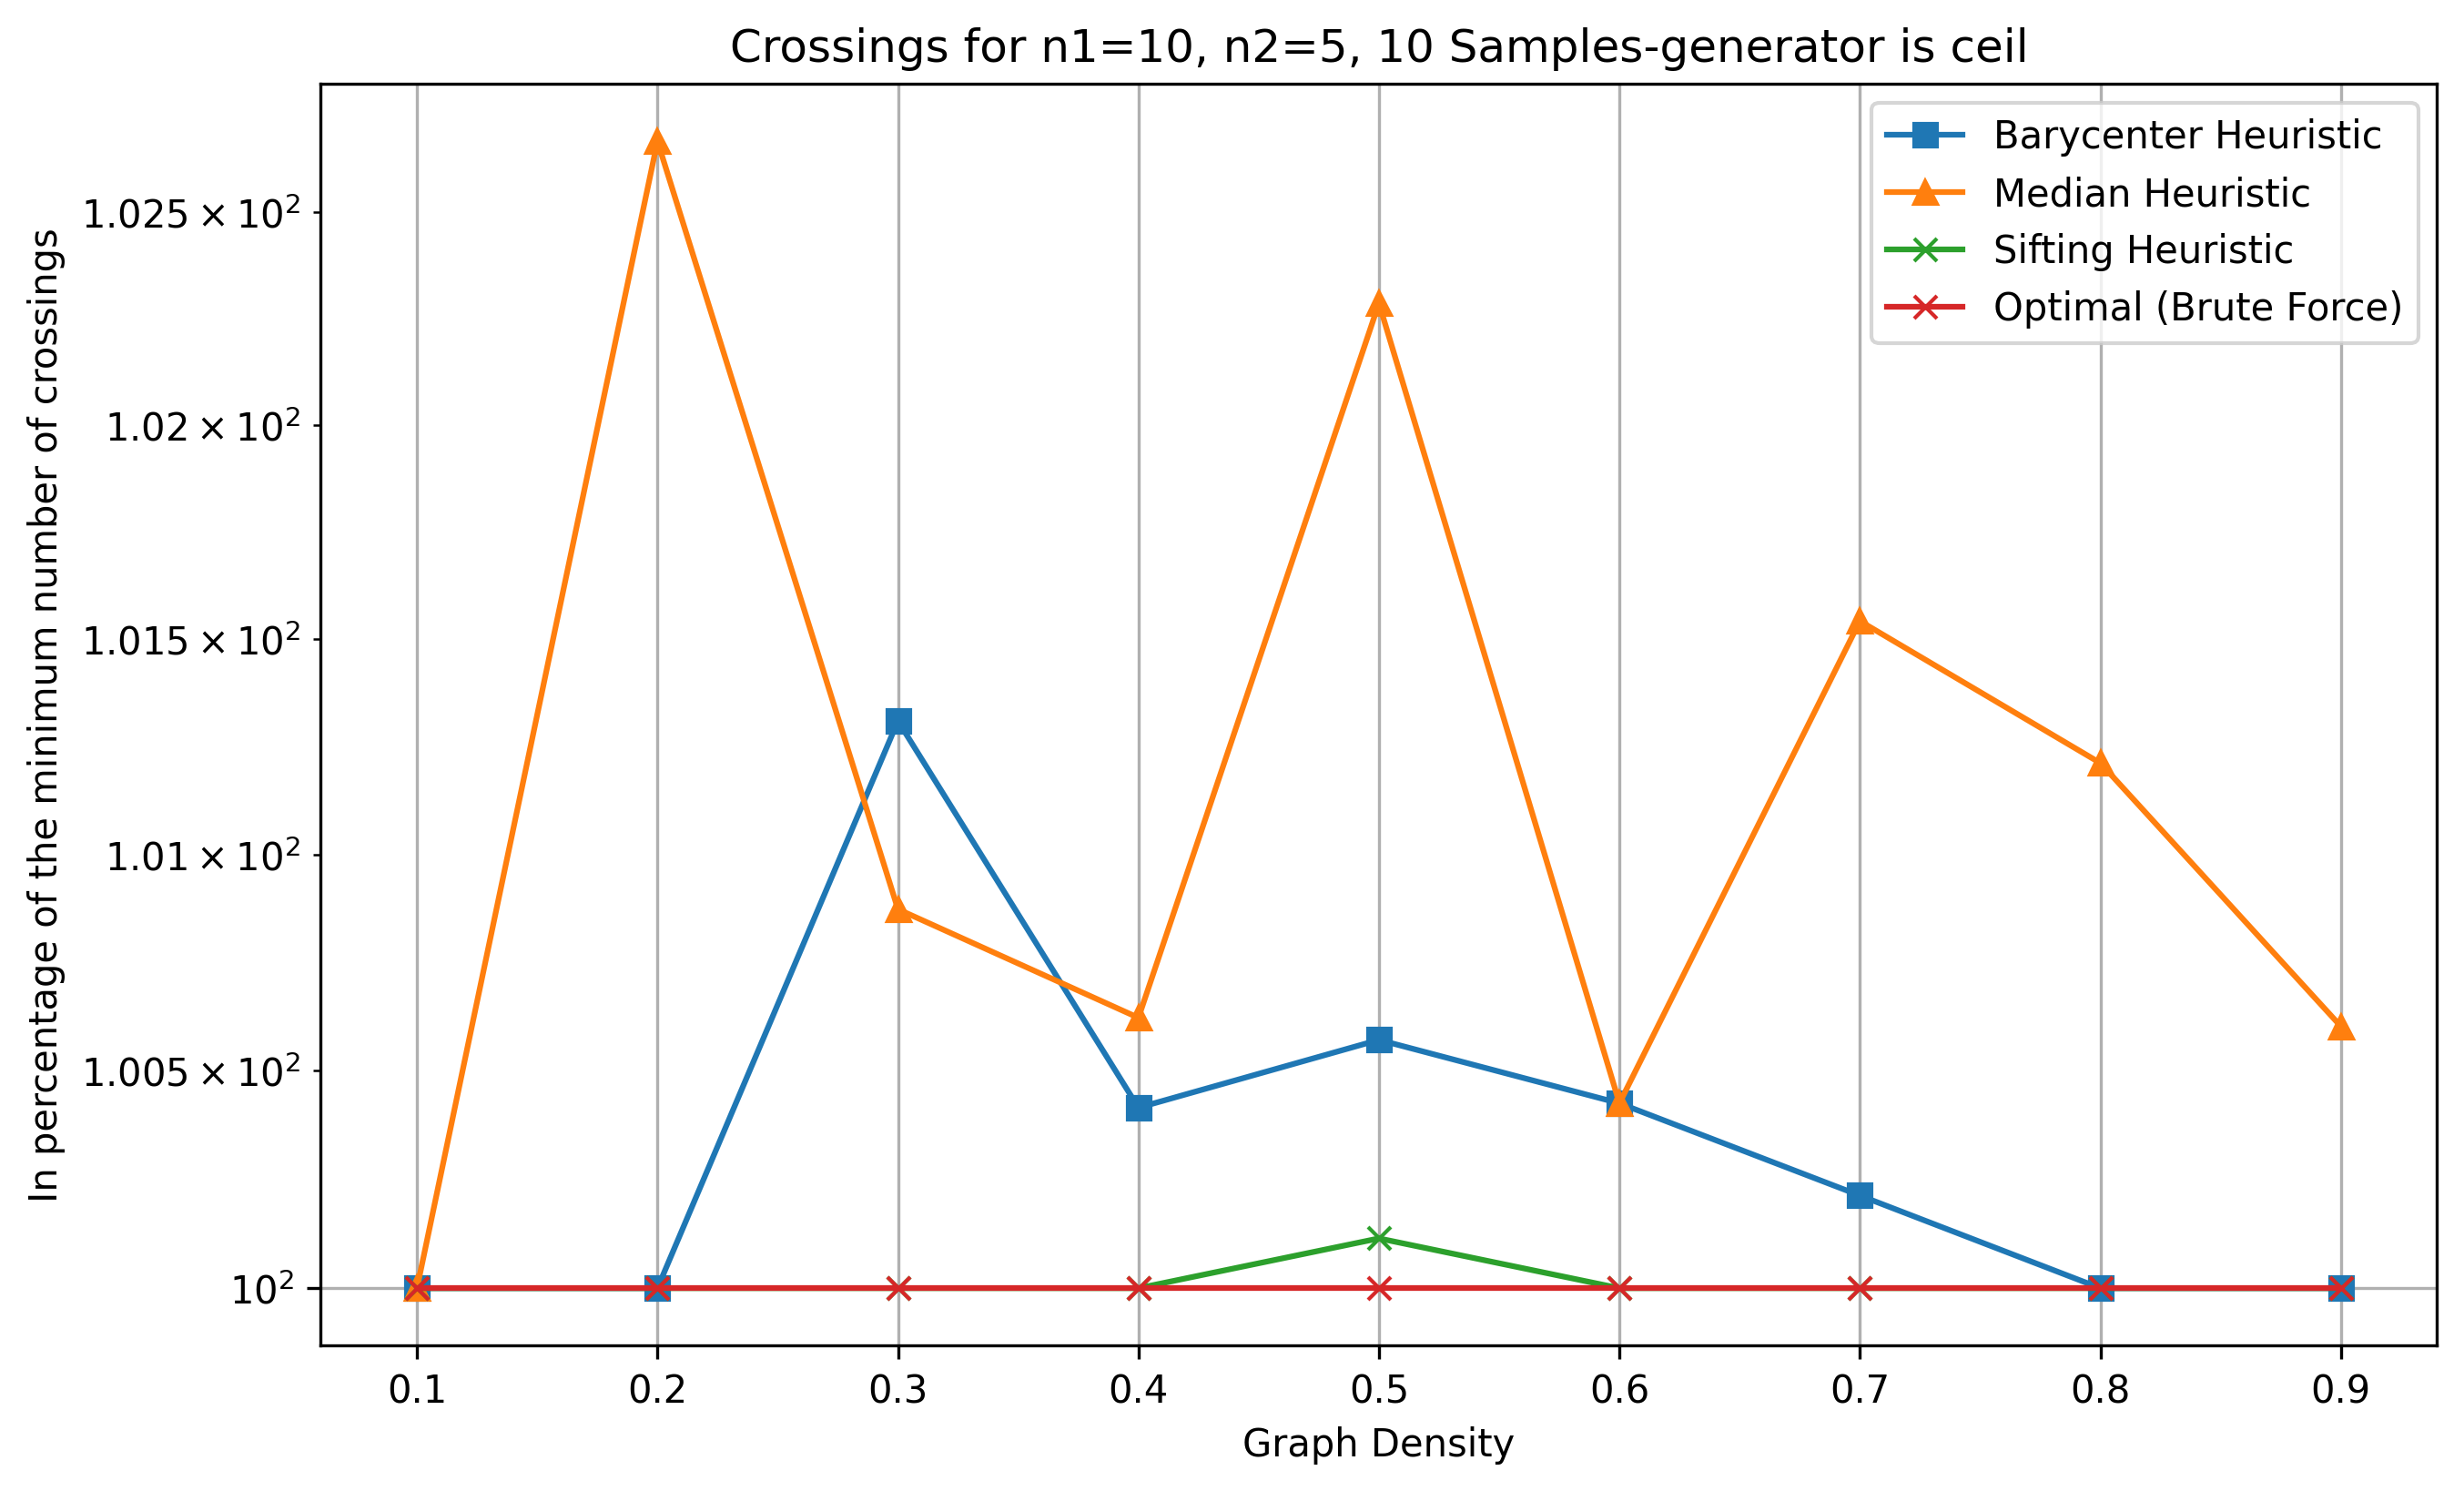

The data file committed next to this chart (first rows):
n1, n2, num_samples, avg_actual_edges, max_edges, pred_density, density, avg_crossings_original, avg_crossings_barycenter, avg_crossings_median, avg_crossings_sifting, avg_crossings_optimal
10, 5, 10, 5.0, 50, 0.1, 0.1, 4.0, 1.0, 1.0, 1.0, 1.0
10, 5, 10, 10.0, 50, 0.2, 0.2, 21.0, 7.5, 7.7, 7.5, 7.5
10, 5, 10, 15.0, 50, 0.3, 0.3, 41.1, 23.2, 23.1, 22.9, 22.9
10, 5, 10, 20.0, 50, 0.4, 0.4, 69.0, 48.4, 48.5, 48.2, 48.2
10, 5, 10, 25.0, 50, 0.5, 0.5, 115.8, 88.0, 89.5, 87.6, 87.5
10, 5, 10, 30.0, 50, 0.6, 0.6, 167.1, 118.1, 118.1, 117.6, 117.6
10, 5, 10, 35.0, 50, 0.7, 0.7, 219.9, 188.4, 190.9, 188.0, 188.0
10, 5, 10, 40.0, 50, 0.8, 0.8, 278.0, 247.5, 250.5, 247.5, 247.5
10, 5, 10, 45.0, 50, 0.9, 0.9, 369.9, 331.9, 333.9, 331.9, 331.9
